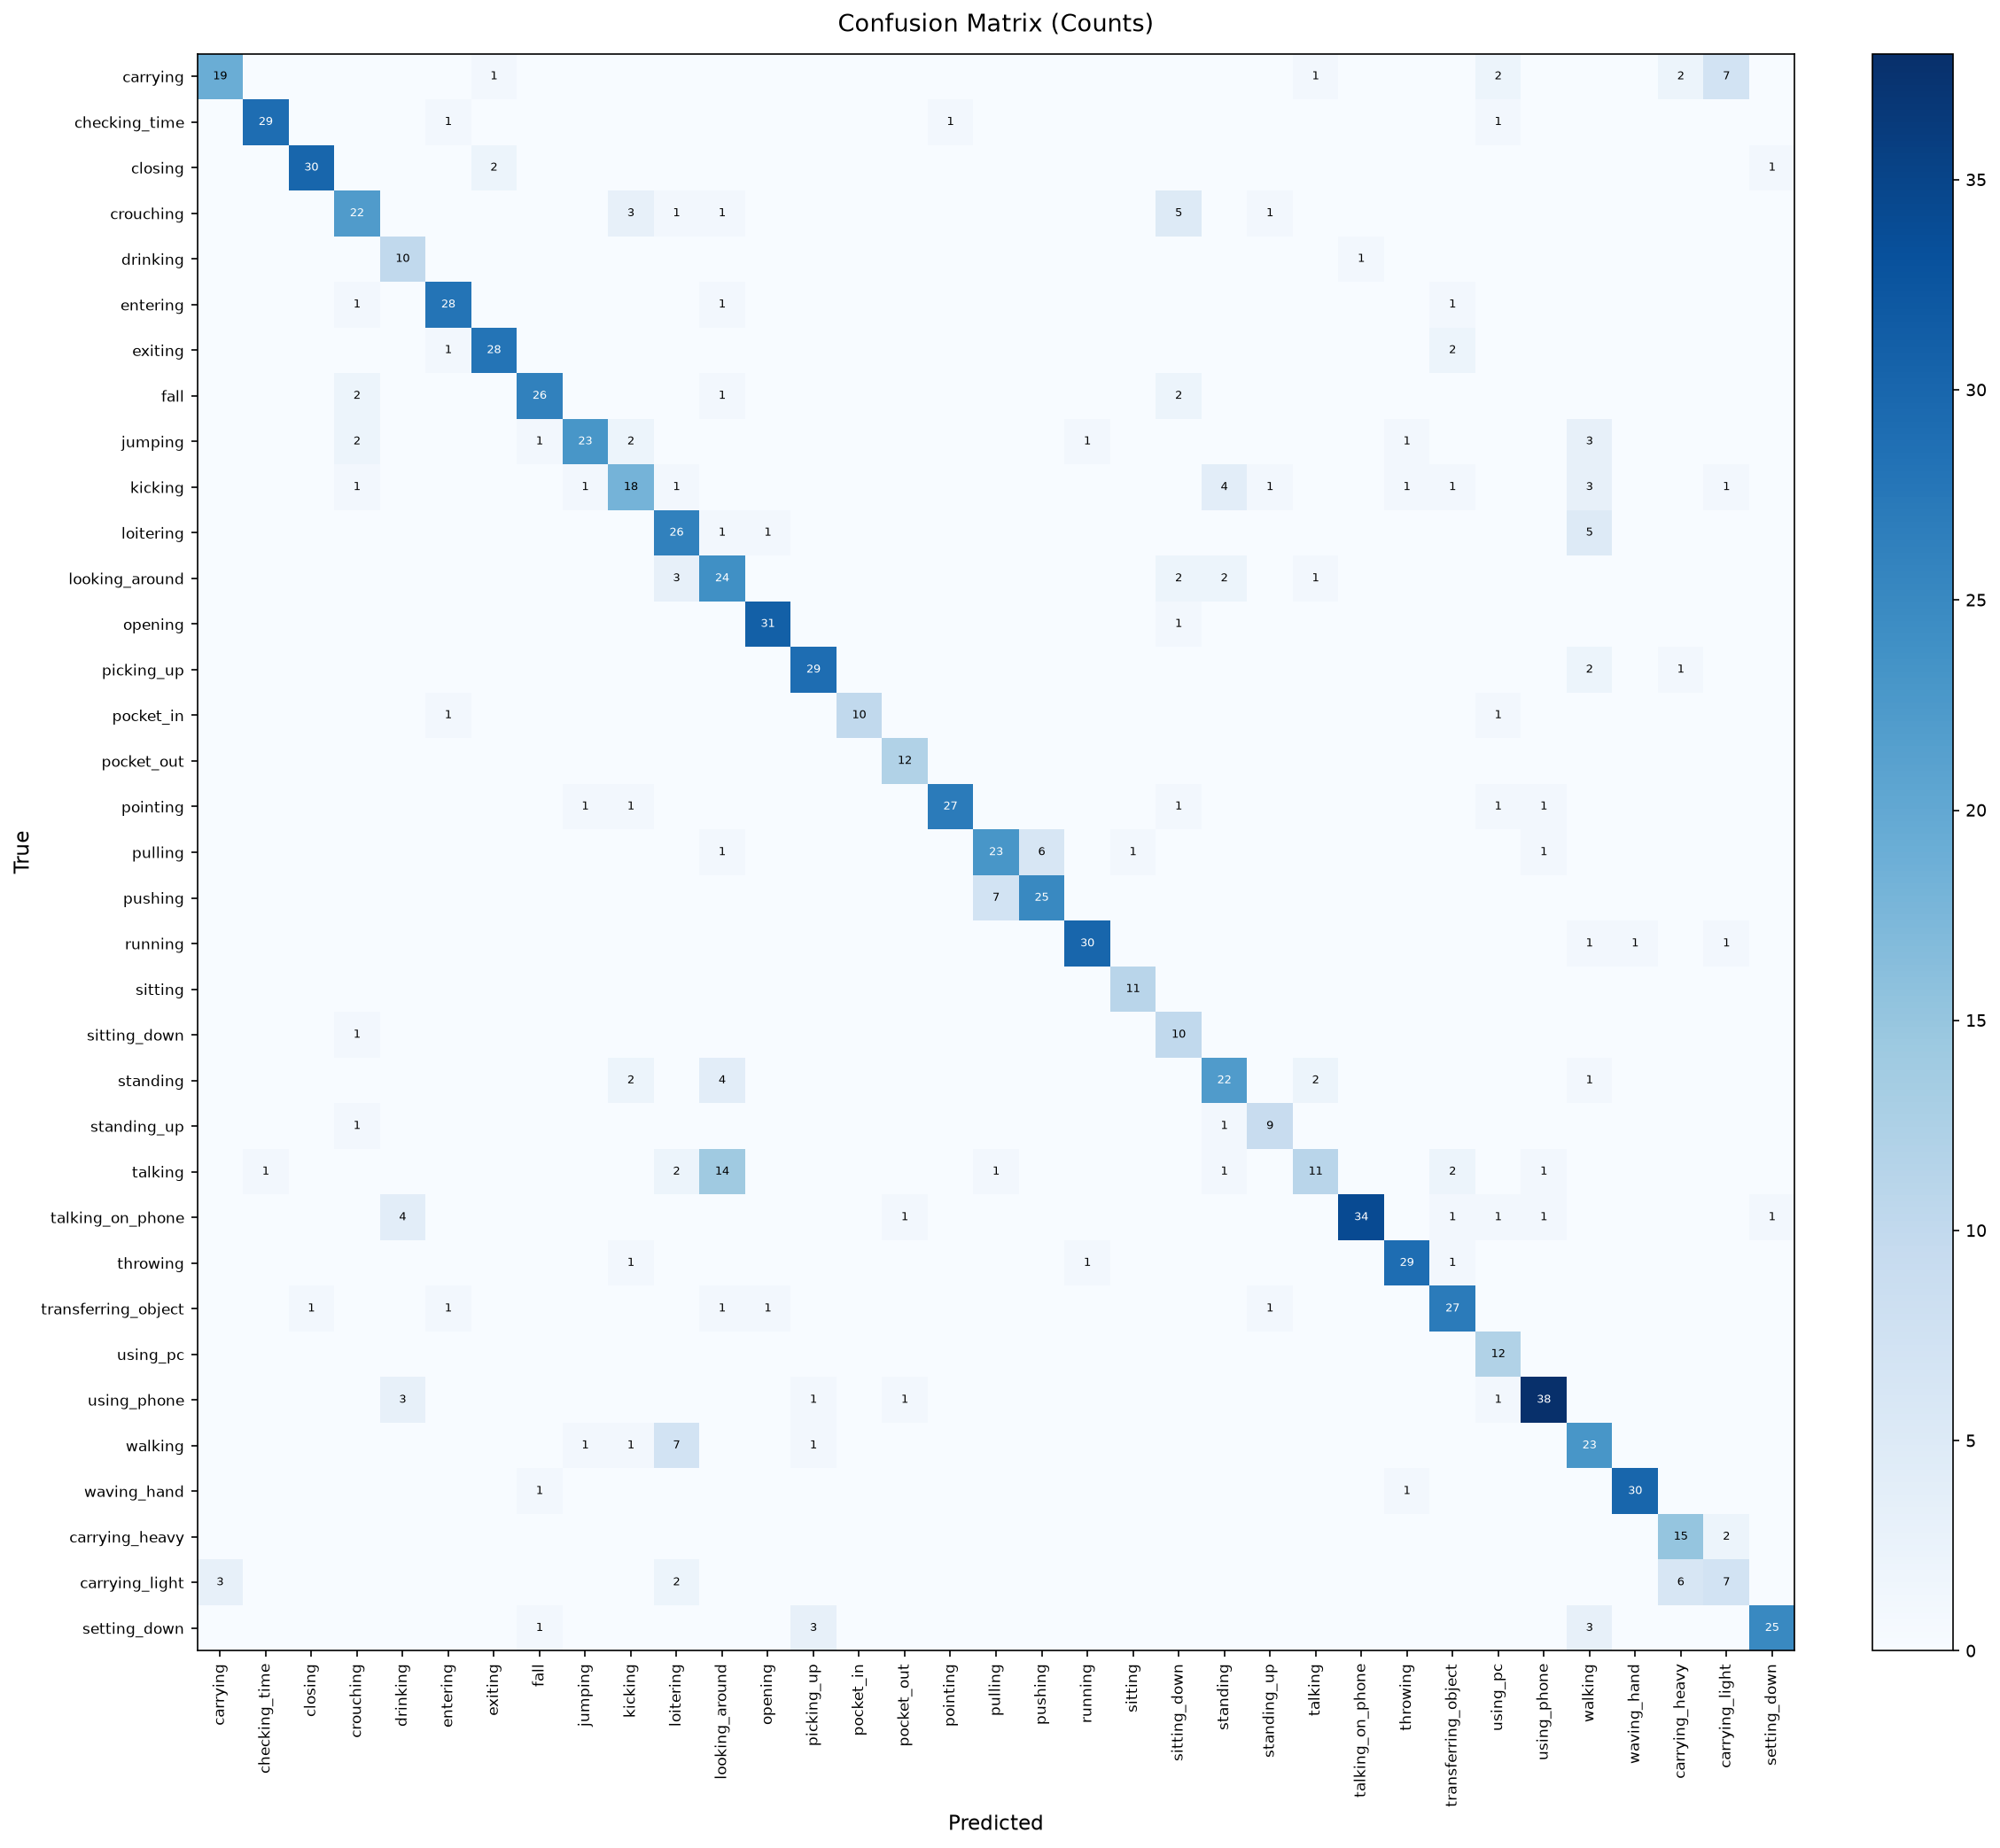

Values plotted in this chart, from the file beside it:
, carrying, checking_time, closing, crouching, drinking, entering, exiting, fall, jumping, kicking, loitering, looking_around, opening, picking_up, pocket_in, pocket_out, pointing, pulling, pushing, running, sitting, sitting_down, standing
carrying, 19, 0, 0, 0, 0, 0, 1, 0, 0, 0, 0, 0, 0, 0, 0, 0, 0, 0, 0, 0, 0, 0, 0
checking_time, 0, 29, 0, 0, 0, 1, 0, 0, 0, 0, 0, 0, 0, 0, 0, 0, 1, 0, 0, 0, 0, 0, 0
closing, 0, 0, 30, 0, 0, 0, 2, 0, 0, 0, 0, 0, 0, 0, 0, 0, 0, 0, 0, 0, 0, 0, 0
crouching, 0, 0, 0, 22, 0, 0, 0, 0, 0, 3, 1, 1, 0, 0, 0, 0, 0, 0, 0, 0, 0, 5, 0
drinking, 0, 0, 0, 0, 10, 0, 0, 0, 0, 0, 0, 0, 0, 0, 0, 0, 0, 0, 0, 0, 0, 0, 0
entering, 0, 0, 0, 1, 0, 28, 0, 0, 0, 0, 0, 1, 0, 0, 0, 0, 0, 0, 0, 0, 0, 0, 0
exiting, 0, 0, 0, 0, 0, 1, 28, 0, 0, 0, 0, 0, 0, 0, 0, 0, 0, 0, 0, 0, 0, 0, 0
fall, 0, 0, 0, 2, 0, 0, 0, 26, 0, 0, 0, 1, 0, 0, 0, 0, 0, 0, 0, 0, 0, 2, 0
jumping, 0, 0, 0, 2, 0, 0, 0, 1, 23, 2, 0, 0, 0, 0, 0, 0, 0, 0, 0, 1, 0, 0, 0
kicking, 0, 0, 0, 1, 0, 0, 0, 0, 1, 18, 1, 0, 0, 0, 0, 0, 0, 0, 0, 0, 0, 0, 4
loitering, 0, 0, 0, 0, 0, 0, 0, 0, 0, 0, 26, 1, 1, 0, 0, 0, 0, 0, 0, 0, 0, 0, 0
looking_around, 0, 0, 0, 0, 0, 0, 0, 0, 0, 0, 3, 24, 0, 0, 0, 0, 0, 0, 0, 0, 0, 2, 2
opening, 0, 0, 0, 0, 0, 0, 0, 0, 0, 0, 0, 0, 31, 0, 0, 0, 0, 0, 0, 0, 0, 1, 0
picking_up, 0, 0, 0, 0, 0, 0, 0, 0, 0, 0, 0, 0, 0, 29, 0, 0, 0, 0, 0, 0, 0, 0, 0
pocket_in, 0, 0, 0, 0, 0, 1, 0, 0, 0, 0, 0, 0, 0, 0, 10, 0, 0, 0, 0, 0, 0, 0, 0
pocket_out, 0, 0, 0, 0, 0, 0, 0, 0, 0, 0, 0, 0, 0, 0, 0, 12, 0, 0, 0, 0, 0, 0, 0
pointing, 0, 0, 0, 0, 0, 0, 0, 0, 1, 1, 0, 0, 0, 0, 0, 0, 27, 0, 0, 0, 0, 1, 0
pulling, 0, 0, 0, 0, 0, 0, 0, 0, 0, 0, 0, 1, 0, 0, 0, 0, 0, 23, 6, 0, 1, 0, 0
pushing, 0, 0, 0, 0, 0, 0, 0, 0, 0, 0, 0, 0, 0, 0, 0, 0, 0, 7, 25, 0, 0, 0, 0
running, 0, 0, 0, 0, 0, 0, 0, 0, 0, 0, 0, 0, 0, 0, 0, 0, 0, 0, 0, 30, 0, 0, 0
sitting, 0, 0, 0, 0, 0, 0, 0, 0, 0, 0, 0, 0, 0, 0, 0, 0, 0, 0, 0, 0, 11, 0, 0
sitting_down, 0, 0, 0, 1, 0, 0, 0, 0, 0, 0, 0, 0, 0, 0, 0, 0, 0, 0, 0, 0, 0, 10, 0
standing, 0, 0, 0, 0, 0, 0, 0, 0, 0, 2, 0, 4, 0, 0, 0, 0, 0, 0, 0, 0, 0, 0, 22
standing_up, 0, 0, 0, 1, 0, 0, 0, 0, 0, 0, 0, 0, 0, 0, 0, 0, 0, 0, 0, 0, 0, 0, 1
talking, 0, 1, 0, 0, 0, 0, 0, 0, 0, 0, 2, 14, 0, 0, 0, 0, 0, 1, 0, 0, 0, 0, 1
talking_on_phone, 0, 0, 0, 0, 4, 0, 0, 0, 0, 0, 0, 0, 0, 0, 0, 1, 0, 0, 0, 0, 0, 0, 0
throwing, 0, 0, 0, 0, 0, 0, 0, 0, 0, 1, 0, 0, 0, 0, 0, 0, 0, 0, 0, 1, 0, 0, 0
transferring_object, 0, 0, 1, 0, 0, 1, 0, 0, 0, 0, 0, 1, 1, 0, 0, 0, 0, 0, 0, 0, 0, 0, 0
using_pc, 0, 0, 0, 0, 0, 0, 0, 0, 0, 0, 0, 0, 0, 0, 0, 0, 0, 0, 0, 0, 0, 0, 0
using_phone, 0, 0, 0, 0, 3, 0, 0, 0, 0, 0, 0, 0, 0, 1, 0, 1, 0, 0, 0, 0, 0, 0, 0
walking, 0, 0, 0, 0, 0, 0, 0, 0, 1, 1, 7, 0, 0, 1, 0, 0, 0, 0, 0, 0, 0, 0, 0
waving_hand, 0, 0, 0, 0, 0, 0, 0, 1, 0, 0, 0, 0, 0, 0, 0, 0, 0, 0, 0, 0, 0, 0, 0
carrying_heavy, 0, 0, 0, 0, 0, 0, 0, 0, 0, 0, 0, 0, 0, 0, 0, 0, 0, 0, 0, 0, 0, 0, 0
carrying_light, 3, 0, 0, 0, 0, 0, 0, 0, 0, 0, 2, 0, 0, 0, 0, 0, 0, 0, 0, 0, 0, 0, 0
setting_down, 0, 0, 0, 0, 0, 0, 0, 1, 0, 0, 0, 0, 0, 3, 0, 0, 0, 0, 0, 0, 0, 0, 0
